Run: headless pygame with SDL's dummy video driver; simulated clock (each Clock.tick advances the game by its frame time, no real sleeping); random seed 0; keys injected as events and as key.get_pressed() state; no mouse input.
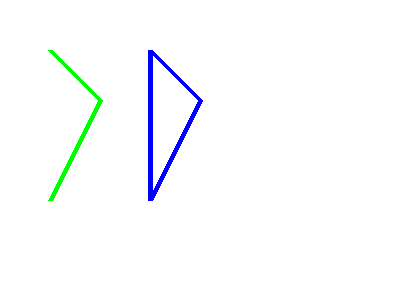
Frame 1 of 4 · flips 1–60 · no input
Frame 2 of 4 · flips 61–180 · tapped SPACE, RETURN · held RIGHT (→), D · screen unchanged from frame 1, image omitted
Frame 3 of 4 · flips 181–300 · held DOWN (↓), S · screen unchanged from frame 2, image omitted
Frame 4 of 4 · flips 301–420 · held LEFT (←), A, UP (↑), W · screen unchanged from frame 3, image omitted

The pygame program that drew these frames:

import pygame

#게임 엔진 초기화
pygame.init()


#RGB포맷으로 색 정의
BLACK = (  0,   0,   0)
WHITE = (255, 255, 255)
BLUE  = (  0,   0, 255)
GREEN = (  0, 255,   0)
RED   = (255,   0,   0)


#화면의 크기, 제목을 설정
size = [400, 300]
screen = pygame.display.set_mode(size)

pygame.display.set_caption("꺾인 선분 그리기")


#닫기 버튼을 누를 때까지 반복
done = False

clock = pygame.time.Clock()

while not done:

    clock.tick(10)

    #메인 이벤트 루프
    for event in pygame.event.get():
        if event.type == pygame.QUIT:
            done = True

    screen.fill(WHITE)

    #pygame.draw.lines(Surface, Color, Closed, PointList, Width=1)
    #Surface : pygame을 실행할 때 전체적으로 화면을 선언한 변수 값
    #Color : 선분의 색깔을 (R, G, B)의 형태로 전달
    #Closed : 시작점과 끝점을 연결할지 안할지를 결정
    #PointList : 꺾인 선의 꼭짓점의 위치들의 리스
    #Width : 선분의 선 크기

    pygame.draw.lines(screen, GREEN, False, [[50, 50], [100, 100], [50, 200]], 5)
    pygame.draw.lines(screen, BLUE, True, [[150, 50], [200, 100], [150, 200]], 5)


    #그린 것을 화면에 업데이트
    #이는 모든 draw 명령의 뒤에 위치해야한다
    pygame.display.update()

#IDLE로 돌아온다
pygame.quit()
